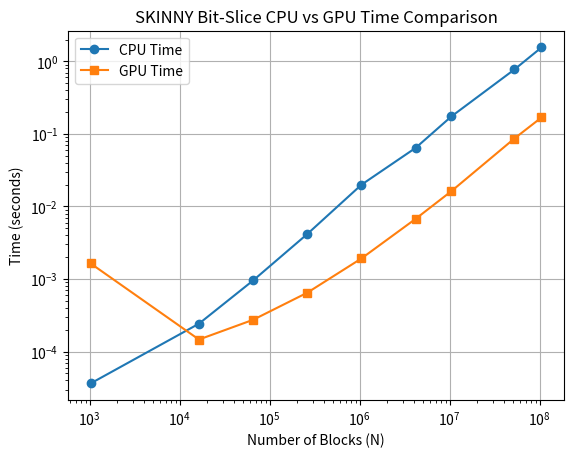
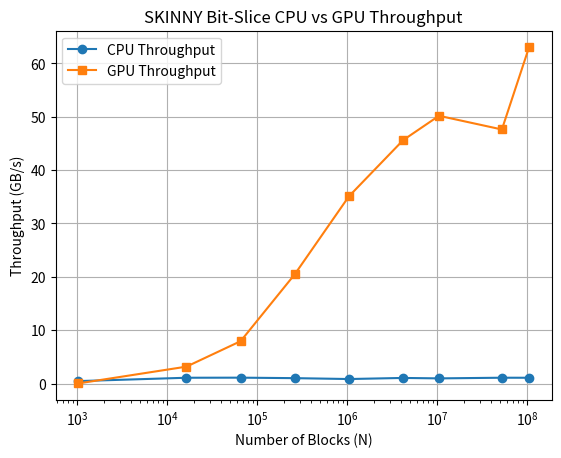
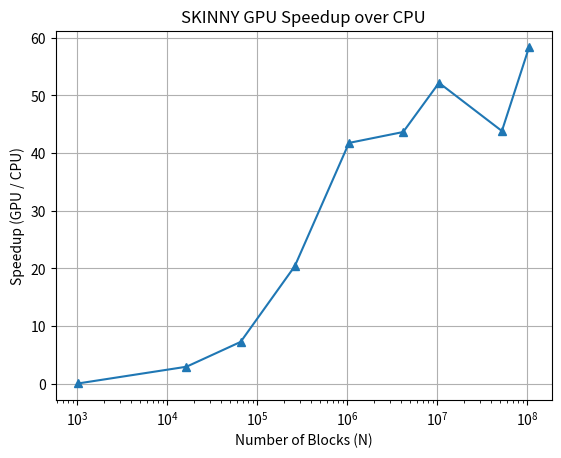

Generate these figures, in order, with matplotlib:
import matplotlib.pyplot as plt

# =========================
# 📊 INPUT SIZES
# =========================
N = [1024, 16384, 65536, 262144, 1048576, 4194304, 10485760, 52428800, 104857600]

# =========================
# 🖥️ CPU DATA (SKINNY BIT-SLICE)
# =========================
cpu_time = [
    3.64e-05,
    0.0002425,
    0.000956,
    0.0041735,
    0.0199638,
    0.0642235,
    0.174499,
    0.772229,
    1.55371
]

cpu_throughput = [
    0.45011,
    1.08101,
    1.09684,
    1.00498,
    0.840382,
    1.04493,
    0.961449,
    1.08628,
    1.07982
]

# =========================
# 🚀 GPU DATA (SKINNY BIT-SLICE)
# =========================
gpu_kernel_time = [
    0.00157901,
    8.2912e-05,
    0.00013216,
    0.000204768,
    0.000478048,
    0.00147123,
    0.00334381,
    0.0176199,
    0.0266393
]

gpu_mem_time = [
    6.3488e-05,
    6.3776e-05,
    0.000142304,
    0.000443744,
    0.00144566,
    0.00528832,
    0.0129456,
    0.0687963,
    0.141808
]

gpu_throughput = [
    0.0103761,
    3.16171,
    7.93414,
    20.4832,
    35.0953,
    45.6141,
    50.174,
    47.6088,
    62.9793
]

# Total GPU time = kernel + memory
gpu_time = [k + m for k, m in zip(gpu_kernel_time, gpu_mem_time)]

# =========================
# 📊 TIME COMPARISON GRAPH
# =========================
plt.figure()
plt.plot(N, cpu_time, marker='o', label="CPU Time")
plt.plot(N, gpu_time , marker='s', label="GPU Time")

plt.xscale('log')
plt.yscale('log')
plt.xlabel("Number of Blocks (N)")
plt.ylabel("Time (seconds)")
plt.title("SKINNY Bit-Slice CPU vs GPU Time Comparison")
plt.legend()
plt.grid()
plt.savefig("skinny_time_comparison.png")
plt.show()

# =========================
# 📊 THROUGHPUT GRAPH
# =========================
plt.figure()
plt.plot(N, cpu_throughput, marker='o', label="CPU Throughput")
plt.plot(N, gpu_throughput, marker='s', label="GPU Throughput")

plt.xscale('log')
plt.xlabel("Number of Blocks (N)")
plt.ylabel("Throughput (GB/s)")
plt.title("SKINNY Bit-Slice CPU vs GPU Throughput")
plt.legend()
plt.grid()
plt.savefig("skinny_throughput_comparison.png")
plt.show()

# =========================
# 🚀 SPEEDUP GRAPH
# =========================
speedup = [g/c for g, c in zip(gpu_throughput, cpu_throughput)]

plt.figure()
plt.plot(N, speedup, marker='^')
plt.xscale('log')
plt.xlabel("Number of Blocks (N)")
plt.ylabel("Speedup (GPU / CPU)")
plt.title("SKINNY GPU Speedup over CPU")
plt.grid()
plt.savefig("skinny_speedup.png")
plt.show()
